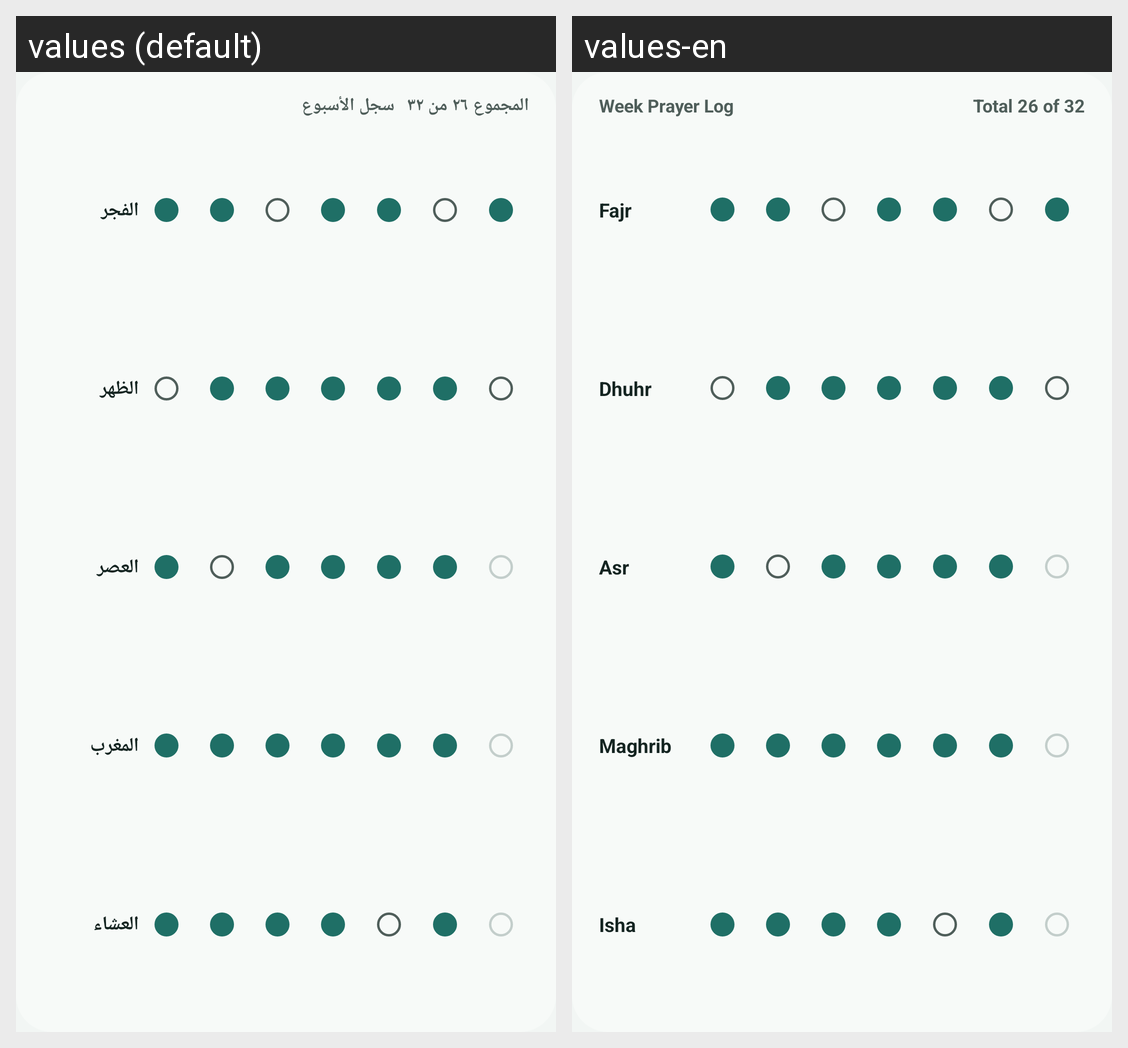

Translations of the strings shown on this Android screen, per locale in the grid:
Android screen res/layout/widget_preview_week_log.xml rendered under 2 locales, left to right: values (default), values-en. Device: Nexus 5 (rendered at 1080×1920; each locale shown at half size, 540×960, under a caption strip naming it); theme Theme.Mawaqeet.
Strings drawn on this screen, with the default value and each locale's value (text and hints the layout hard-codes, and strings that could not be matched under every locale, appear in the picture but are not listed):

widget_week_log
  values: سجل الأسبوع
  values-en: Week Prayer Log

widget_preview_total
  values: المجموع ٢٦ من ٣٢
  values-en: Total 26 of 32

prayer_fajr
  values: الفجر
  values-en: Fajr

prayer_dhuhr
  values: الظهر
  values-en: Dhuhr

prayer_asr
  values: العصر
  values-en: Asr

prayer_maghrib
  values: المغرب
  values-en: Maghrib

prayer_isha
  values: العشاء
  values-en: Isha
